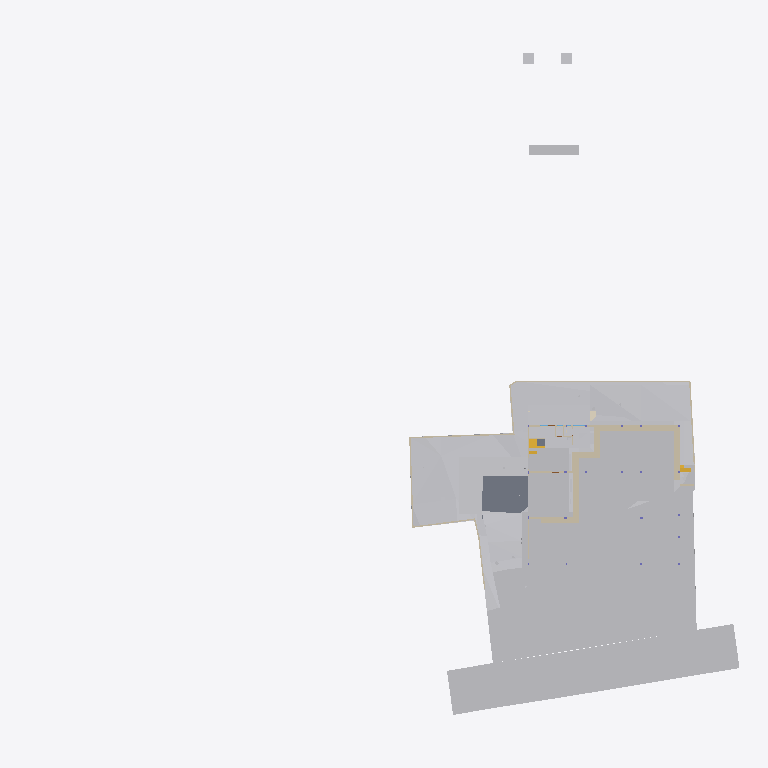
Plan cut of the same IFC building model at storey 'Site' (level -2.70 m, cut at -1.30 m), seen from above with north up, elements coloured by IFC class (only those large enough to see are counted): 26 walls (beige), 22 other elements (light grey), 2 slabs (grey), 2 stair flights (yellow), 1 covering (cream). Cut surfaces are drawn darker.
Extent 96.7 m × 90.0 m × 44.4 m (x, y, z). Storeys (11): Footing at -3.50 m; Site at -2.70 m; GF at -2.65 m; FF Lvl at 0.00 m; Plumbing at 0.00 m; Electrical at 0.00 m; Areacalc at 0.00 m; FF at 0.45 m; FF Lintel at 3.15 m; schedule at 3.50 m; SF at 3.65 m. Elements (686): 132 IfcBeam, 81 IfcWall, 60 IfcCovering, 51 IfcSlab, 48 IfcPipeSegment, 41 IfcColumn, 40 IfcDoor, 37 IfcWindow, 31 IfcEarthworksCut, 30 IfcFurniture, 24 IfcGeographicElement, 16 IfcFooting.

HEADER;
FILE_DESCRIPTION(('ViewDefinition [CoordinationView]'),'2;1');
FILE_NAME('Manilal.ifc','2025-07-31T16:01:22+05:30',(),(),'IfcOpenShell 0.8.3-post1','Bonsai 0.8.3-post1','');
FILE_SCHEMA(('IFC4X3'));
ENDSEC;
DATA;
#1480=IFCPROJECT('2TuuvCHJz54PsFPcraEbH$',$,'My Project',$,$,$,$,(#3,#128),#1481);
#3305=IFCSITE('0lpfVeOW52QfroqLYyHNY2',$,'My Site',$,$,#26,$,$,$,$,$,$,$,$);
#3313=IFCBUILDING('0MzaWOaS178x5FMqOflU3C',$,'My Building',$,$,#25,$,$,$,$,$,$);
#2081=IFCBUILDINGSTOREY('09kFoqoxrCvB1_fcEsMZsQ',$,'FF',$,$,#217,$,$,$,$);
#2986=IFCBUILDINGSTOREY('0zoFHJ9PnFW80M$mIVDQW3',$,'GF',$,$,#559675,$,$,$,$);
#17145=IFCBUILDINGSTOREY('0MckaoTknA3edZMUNhTyAK',$,'SF',$,$,#17254,$,$,$,$);
#20035=IFCBUILDINGSTOREY('3LpnsPikv4mRTBpfC3WQtx',$,'FF Lvl',$,$,#20051,$,$,$,$);
#23582=IFCBUILDINGSTOREY('0DtUgpQ1b6nBmkLmvc_ehu',$,'FF Lintel',$,$,#23767,$,$,$,$);
#459032=IFCBUILDINGSTOREY('2nxT8wHGnDX9t8LjuK$yoz',$,'Footing',$,$,#459177,$,$,$,$);
#482732=IFCBUILDINGSTOREY('0qJiDzySr4lhgisX7t8beM',$,'Site',$,$,#482753,$,$,$,$);
#485569=IFCBUILDINGSTOREY('33UZQ2TSvAg8IY4x5QCp2i',$,'schedule',$,$,#490135,$,$,$,$);
#507278=IFCBUILDINGSTOREY('0fi$VcvNr0Zu6wnPuK6jDB',$,'Plumbing',$,$,#507299,$,$,$,$);
#531643=IFCBUILDINGSTOREY('2JRfeNnUP7R92jcKtKmwj5',$,'Electrical',$,$,#531659,$,$,$,$);
#552261=IFCBUILDINGSTOREY('3JrIAq4xL0avIQ8pEnV5X6',$,'Areacalc',$,$,#552277,$,$,$,$);
#550097=IFCGEOGRAPHICELEMENT('3hzKcHmG15MBT$Lf89GHXN',$,'PureSite',$,$,#560045,#550264,$,.TERRAIN.);
#506523=IFCGEOGRAPHICELEMENT('20M0x6_hv1D8u5ftoKpVy3',$,'Road',$,$,#536372,#506537,$,.TERRAIN.);
#472415=IFCEARTHWORKSFILL('0SId10rUP56RfmvaC9ti3V',$,'Cube',$,$,#550958,#472425,$,.SLOPEFILL.);
#557388=IFCEARTHWORKSCUT('2Q_BpVgoH5UP4ov3lAq_Nd',$,'Cut',$,$,#557373,#557387,$,.BASE_EXCAVATION.);
#557336=IFCEARTHWORKSCUT('3NfQzW2p90kemh8IGcUxhf',$,'roader',$,$,#557183,#557335,$,.PAVEMENTMILLING.);
#557170=IFCEARTHWORKSCUT('1orBtrQ6r9QBXstUuMTyak',$,'Cut',$,$,#557157,#557169,$,.BASE_EXCAVATION.);
#557360=IFCEARTHWORKSCUT('2x49TXK193K9MJc3CK9x_n',$,'Cut',$,$,#557348,#557359,$,.BASE_EXCAVATION.);
#557636=IFCEARTHWORKSCUT('0lv4XU7zX8PPDYPdO7aOdg',$,'Cut',$,$,#557624,#557635,$,.BASE_EXCAVATION.);
#29381=IFCSLAB('30Y2A3Waj1_g7GRY9nwvu4',$,'Slab',$,$,#552081,#29392,$,$);
#557121=IFCGEOGRAPHICELEMENT('1mqx3WFMb0_xZzgY5_pKpf',$,'Site',$,$,#558011,#557120,$,.TERRAIN.);
#557611=IFCEARTHWORKSCUT('3NGXkKzmP9mwmT7XBm4eTA',$,'Cut',$,$,#557599,#557610,$,.BASE_EXCAVATION.);
#557415=IFCEARTHWORKSCUT('01J8VwQ8f08gmXDrlhIlzq',$,'Cut',$,$,#557401,#557414,$,.BASE_EXCAVATION.);
#557536=IFCEARTHWORKSCUT('3P_ZVV06j60u6$ptV0zgAt',$,'Cut',$,$,#557524,#557535,$,.BASE_EXCAVATION.);
#19398=IFCVEHICLE('0rzGDxo0H1CRYsT$ARQpVS',$,'Vehicle',$,$,#559680,#19411,$,$);
#93186=IFCVEHICLE('09kCGSf$LDBwv0agp2PRhM',$,'Vehicle',$,$,#559685,#93199,$,$);
#472474=IFCWALL('1moSAGyaj6X9dKOrtxI8Fe',$,'Wall',$,$,#473379,#472485,$,$);
#473249=IFCWALL('1KbxXSTQH2teyECKGpd9D2',$,'Wall',$,$,#473423,#473260,$,$);
#557561=IFCEARTHWORKSCUT('3XBGdyU2D9MeN3q92cqay6',$,'Cut',$,$,#557549,#557560,$,.BASE_EXCAVATION.);
#473312=IFCWALL('0D7izqDE9Fp8sOi_qFuCii',$,'Wall',$,$,#473361,#473323,$,$);
#229124=IFCWALL('3MfSYaOiTA4AjSKpPvRhyi',$,'Wall',$,$,#395482,#229135,$,$);
#557586=IFCEARTHWORKSCUT('1t$VJ4$o90evgf8hngEw3O',$,'Cut',$,$,#557574,#557585,$,.BASE_EXCAVATION.);
#473463=IFCWALL('1GppCG6LrDywOQqWlDzPYg',$,'Wall',$,$,#501941,#473474,$,$);
#28186=IFCWALL('2UlyJbGOL47vem9W3W5T7b',$,'Wall',$,$,#214889,#28197,$,$);
#14810=IFCWALL('1YbjuILpv4AxLe7Ucp54z8',$,'Wall',$,$,#501924,#14821,$,$);
#557144=IFCEARTHWORKSCUT('3qSRQGu4LBQwY_0nsq1Dm5',$,'Cut',$,$,#557133,#557143,$,.BASE_EXCAVATION.);
#557660=IFCEARTHWORKSCUT('2v1khSIBb6kei0EyPD83zy',$,'Cut',$,$,#557649,#557659,$,.BASE_EXCAVATION.);
#214630=IFCWALL('1v3BeDslv3W8LfR3WiqTEd',$,'Wall',$,$,#214830,#214641,$,$);
#395961=IFCWALL('2oTy5UOG136OtM3IP_qiPs',$,'Wall',$,$,#396036,#395972,$,$);
#472782=IFCWALL('2FqYND$9X5M9fHaixjCXYh',$,'Wall',$,$,#473026,#472793,$,$);
#472189=IFCWALL('04IL2Uoxz3QwDoYYrUEYCu',$,'Wall',$,$,#558835,#472200,$,$);
#51049=IFCSTAIRFLIGHT('0QDG9AXQX0PgjOZTZBSSJQ',$,'StairFlight',$,$,#559710,#51062,$,12,11,0.183333337306976,0.150000005960464,.STRAIGHT.);
#14894=IFCWALL('3LM7Pm6Iv8$Bf3kD16vEYX',$,'Wall',$,$,#501868,#14905,$,$);
#473027=IFCWALL('2zFLYjvBr64PEv0Q0wA1WK',$,'Wall',$,$,#473235,#473038,$,$);
#557968=IFCEARTHWORKSCUT('08D7EzEO5EDf77PNZj4fIk',$,'Cut',$,$,#557951,#557967,$,.BASE_EXCAVATION.);
#27353=IFCWALL('2Y2Bm57Cb8Exxz7st0aRUc',$,'Wall',$,$,#214921,#27364,$,$);
#170412=IFCWALL('02QSUeXF96zws6rSEwOtxB',$,'Wall',$,$,#471821,#170423,$,$);
#171459=IFCFURNITURE('2eCSdMrzH5F8FKRq_Kat7X',$,'Furniture',$,$,#559705,#171491,$,$);
#27060=IFCWALL('10l$0x7lzBbBMMGF1qxI0s',$,'Wall',$,$,#27511,#27071,$,$);
#30905=IFCWALL('0J9S4Srlb1MOsgNvH90_Ni',$,'Wall',$,$,#559760,#30916,$,$);
#28224=IFCWALL('10RvTK_K97Xg3Zon6pJwxP',$,'Wall',$,$,#229504,#28235,$,$);
#557685=IFCEARTHWORKSCUT('1$p4eSUvT2WBuIfwXj1KUy',$,'Cut',$,$,#557673,#557684,$,.BASE_EXCAVATION.);
#333903=IFCSLAB('3cIjCkU9z4KAJ3jF3WGIBm',$,'Slab',$,$,#559715,#333917,$,$);
#469076=IFCSTAIRFLIGHT('3akbHycZ93yR_8u_wyKIcq',$,'StairFlight',$,$,#559755,#469166,$,10,9,0.175,0.300000011920929,.STRAIGHT.);
#101546=IFCWALL('0Rf_6ET3jB1A$TE_PSB8cB',$,'Wall',$,$,#471955,#101557,$,$);
#535887=IFCCOVERING('3erdxtYOTF6hsIy9z_3VeT',$,'Covering',$,$,#559935,#535898,$,$);
#558721=IFCWALL('29eB4gRmj6VxEEGsWe_dsJ',$,'Wall',$,$,#558814,#558741,$,$);
#496302=IFCWALL('1skRZA3gDArPLyHJ1xBWOA',$,'Wall',$,$,#559855,#496313,$,$);
#322899=IFCWALL('301zTpBY56QRbhbSgqyTtD',$,'Wall',$,$,#471924,#322910,$,$);
#475030=IFCWALL('0P8jPYbMTBahN2mQMeo_4L',$,'Wall',$,$,#475078,#475041,$,$);
#558601=IFCWALL('1DUlEkwFj7lgw_DTXtuVee',$,'Wall',$,$,#558720,#558621,$,$);
#29467=IFCWALL('2U66_ERPrD$A$2PTOc1bPA',$,'Wall',$,$,#559735,#29478,$,$);
#319577=IFCFURNITURE('0fdrhMOd5CYABI21svJpWT',$,'Furniture',$,$,#559725,#319588,$,$);
#322727=IFCWALL('0NXfgi9BT5$x6dqiz38cKQ',$,'Wall',$,$,#559930,#322738,$,$);
ENDSEC;
